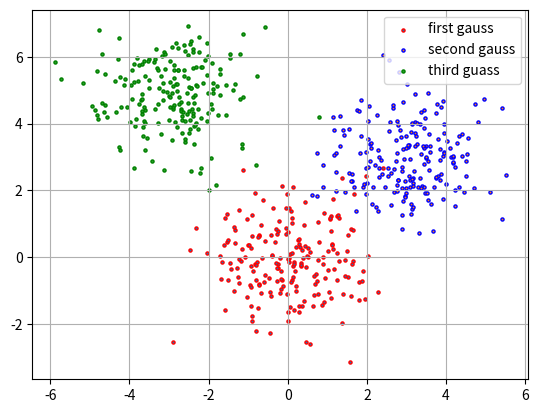

The script that saved this image:
# -- coding: utf-8 --
import numpy as np
import matplotlib.pyplot as plt
from scipy.stats import multivariate_normal
import math


# 随机生成由3个二元的正态分布所组成的数据, 二维的更加直观
def data_generation(mu1, cov1, mu2, cov2, mu3, cov3):
    first_gauss = np.random.multivariate_normal(mu1, cov1, 200, check_valid="raise")
    second_gauss = np.random.multivariate_normal(mu2, cov2, 200, check_valid="raise")
    third_gauss = np.random.multivariate_normal(mu3, cov3, 200, check_valid="raise")

    # 绘制出数据的分布
    plots1 = plt.scatter(first_gauss[:, 0], first_gauss[:, 1], s=5, edgecolors='red')
    plots2 = plt.scatter(second_gauss[:, 0], second_gauss[:, 1], s=5, edgecolors='blue')
    plots3 = plt.scatter(third_gauss[:, 0], third_gauss[:, 1], s=5, edgecolors='green')
    plt.legend([plots1, plots2, plots3], ['first gauss', 'second gauss', 'third guass'], loc='upper right')
    plt.grid()
    plt.show()

    # 添加label，这里的方法有点蠢
    first_gauss = np.pad(first_gauss, pad_width=1, mode='constant', constant_values=0)[1:-1, 1:]
    second_gauss = np.pad(second_gauss, pad_width=1, mode='constant', constant_values=1)[1:-1, 1:]
    third_gauss = np.pad(third_gauss, pad_width=1, mode='constant', constant_values=2)[1:-1, 1:]

    data = np.row_stack((first_gauss, second_gauss, third_gauss))
    # print(data)
    # print(len(data))
    return data


def nb(all_data):
    # 打乱数据，然后划分为训练集与测试集
    np.random.shuffle(all_data)
    train_data = all_data[:200]
    test_data = all_data[200:]
    train_length = len(train_data)
    count1 = count2 = count0 = 0
    train_data1 = []
    train_data2 = []
    train_data0 = []

    # 首先需要计算先验概率
    for i in range(train_length):
        label = int(train_data[i, 2])
        if label == 0:
            train_data0.append(train_data[i])
            count0 += 1
        elif label == 1:
            train_data1.append(train_data[i])
            count1 += 1
        else:
            train_data2.append(train_data[i])
            count2 += 1

    # print(np.array(train_data0))
    prior_prob0 = count0 / train_length
    prior_prob1 = count1 / train_length
    prior_prob2 = count2 / train_length

    # 然后需要计算输入x的每一个维度下，对于不同类别的概率分布
    # 在离散情况下直接通过计算频数即可，连续情况下则需要假设其分布，这里假设为高斯分布（实际上也就是高斯分布(*^▽^*)
    # 计算平均值与标准差
    train_data = [np.array(train_data0), np.array(train_data1), np.array(train_data2)]
    mean = np.ones(shape=(3, 2))
    std = np.ones(shape=(3, 2))
    for i in range(3):
        for j in range(2):
            mean[i, j] = np.mean(train_data[i][:, j])
            std[i, j] = np.std(train_data[i][:, j])

    # ---------------------这里就求出来了先验概率与条件概率，接下来就可以进行预测了--------------------
    right = 0
    wrong = 0
    # 通过高斯分布来计算每个参数的概率
    for i in range(len(test_data)):
        prob = [prior_prob0, prior_prob1, prior_prob2]
        for j in range(3):
            for k in range(2):
                prob[j] = prob[j] * gaussian_probability(test_data[i][k], mean[j][k], std[j][k])
        if prob.index(max(prob)) == int(test_data[i][2]):
            right += 1
        else:
            wrong += 1
    print('预测的准确率为：', right/len(test_data))


def gaussian_probability(x, mean, std):
    exponent = math.exp(-(math.pow(x - mean, 2) / (2 * math.pow(std, 2))))
    return (1 / (math.sqrt(2 * math.pi) * std)) * exponent


if __name__ == '__main__':
    data = data_generation([0, 0], np.identity(2), [3, 3], np.identity(2), [-3, 5], np.identity(2))
    nb(data)